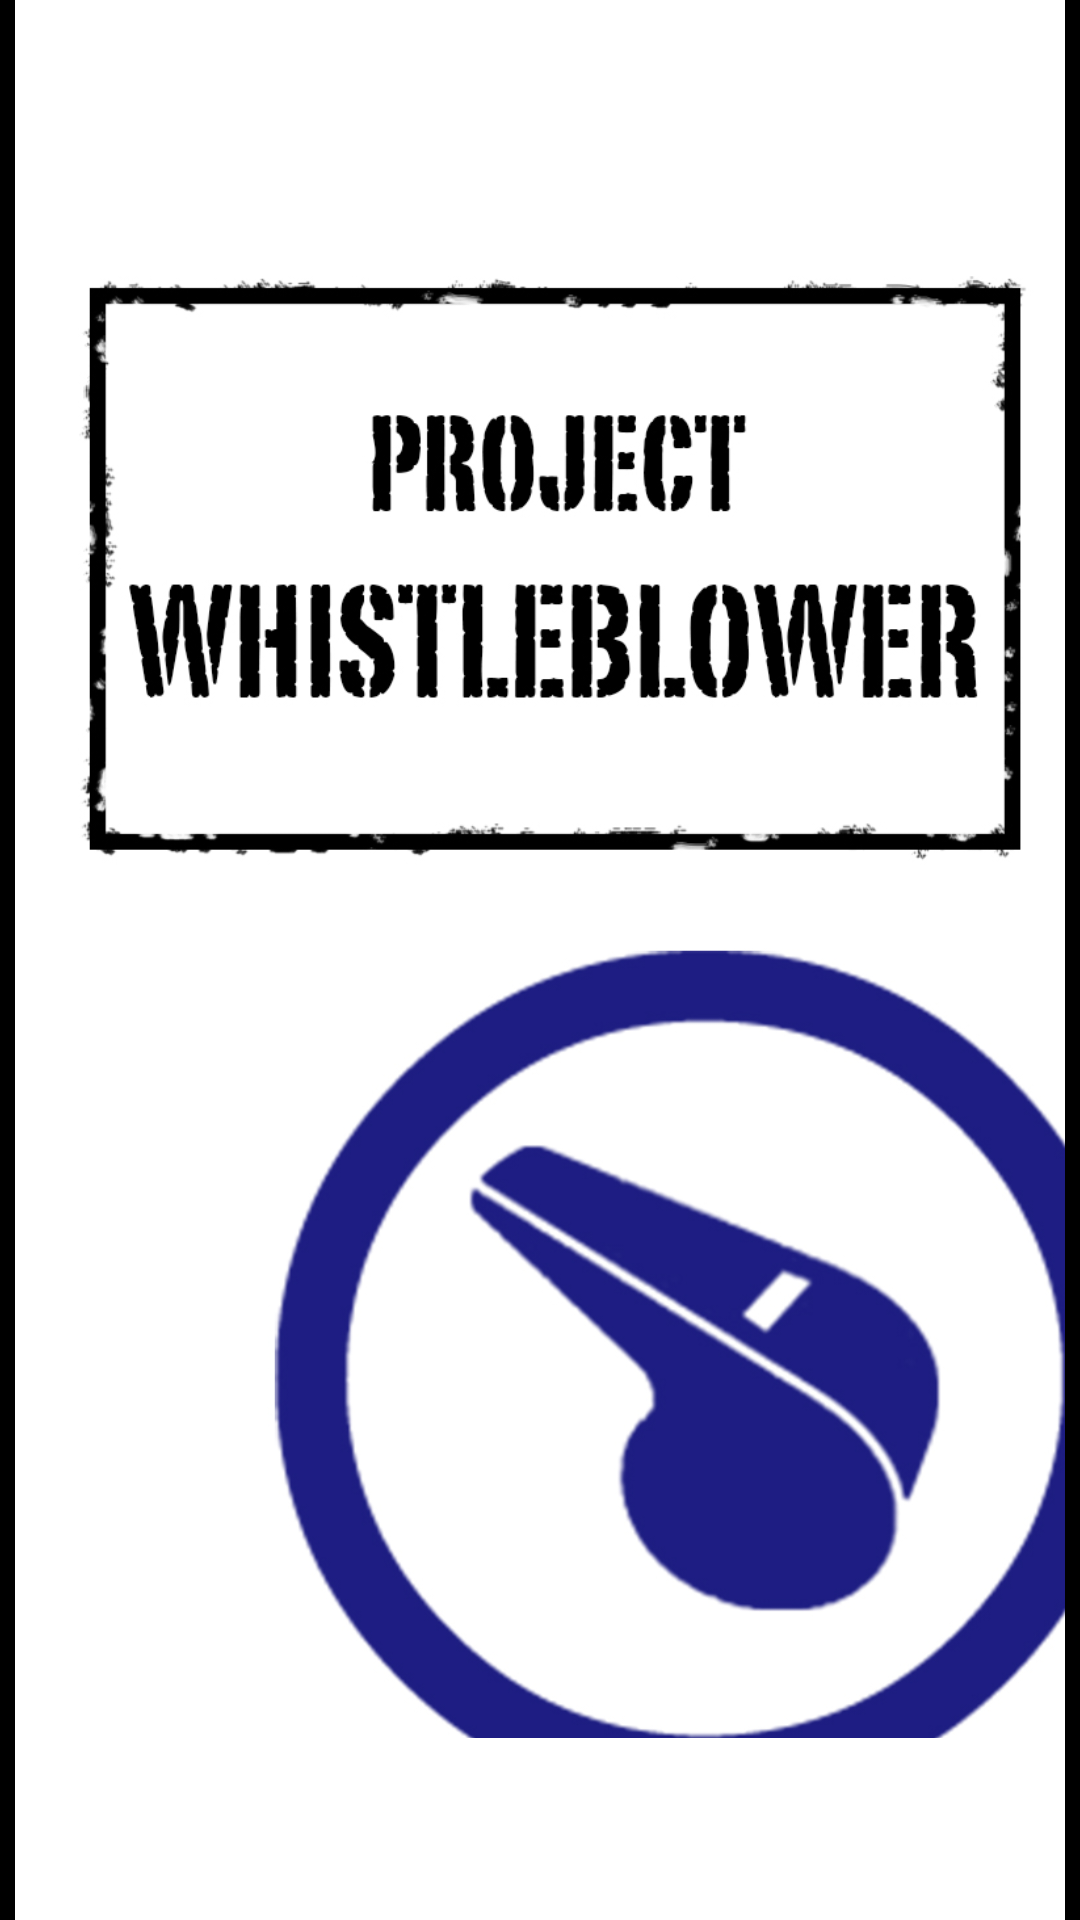

Reconstruct the res/layout file that produces this screen, plus the resources it refers to.
<!-- AndroidManifest.xml: application theme AppTheme -->
<!-- res/layout/activity_three_amigos.xml -->
<RelativeLayout xmlns:android="http://schemas.android.com/apk/res/android"
    xmlns:tools="http://schemas.android.com/tools"
    android:layout_width="match_parent"
    android:layout_height="match_parent"
    android:paddingLeft="5dp"
    android:paddingRight="5dp"
    android:paddingTop="0dp"
    android:paddingBottom="0dp"
    tools:context=".ThreeAmigos">

    <ImageView
            android:layout_width="wrap_content"
            android:layout_height="wrap_content"
            android:id="@+id/imageView"
            android:layout_alignParentTop="true"
            android:layout_alignParentLeft="true"
            android:layout_alignParentRight="true"
            android:layout_alignParentBottom="true"
            android:src="@drawable/whistleload"
            android:background="#ffffff"/>
</RelativeLayout>
<!-- resources referenced by this layout -->
<resources>
  <!-- drawable whistleload: jpg bitmap (drawable-mdpi, 230405 bytes) -->
  <style name="AppTheme" parent="AppBaseTheme">
          
      </style>
  <style name="AppBaseTheme" parent="android:Theme">
          
      </style>
</resources>
